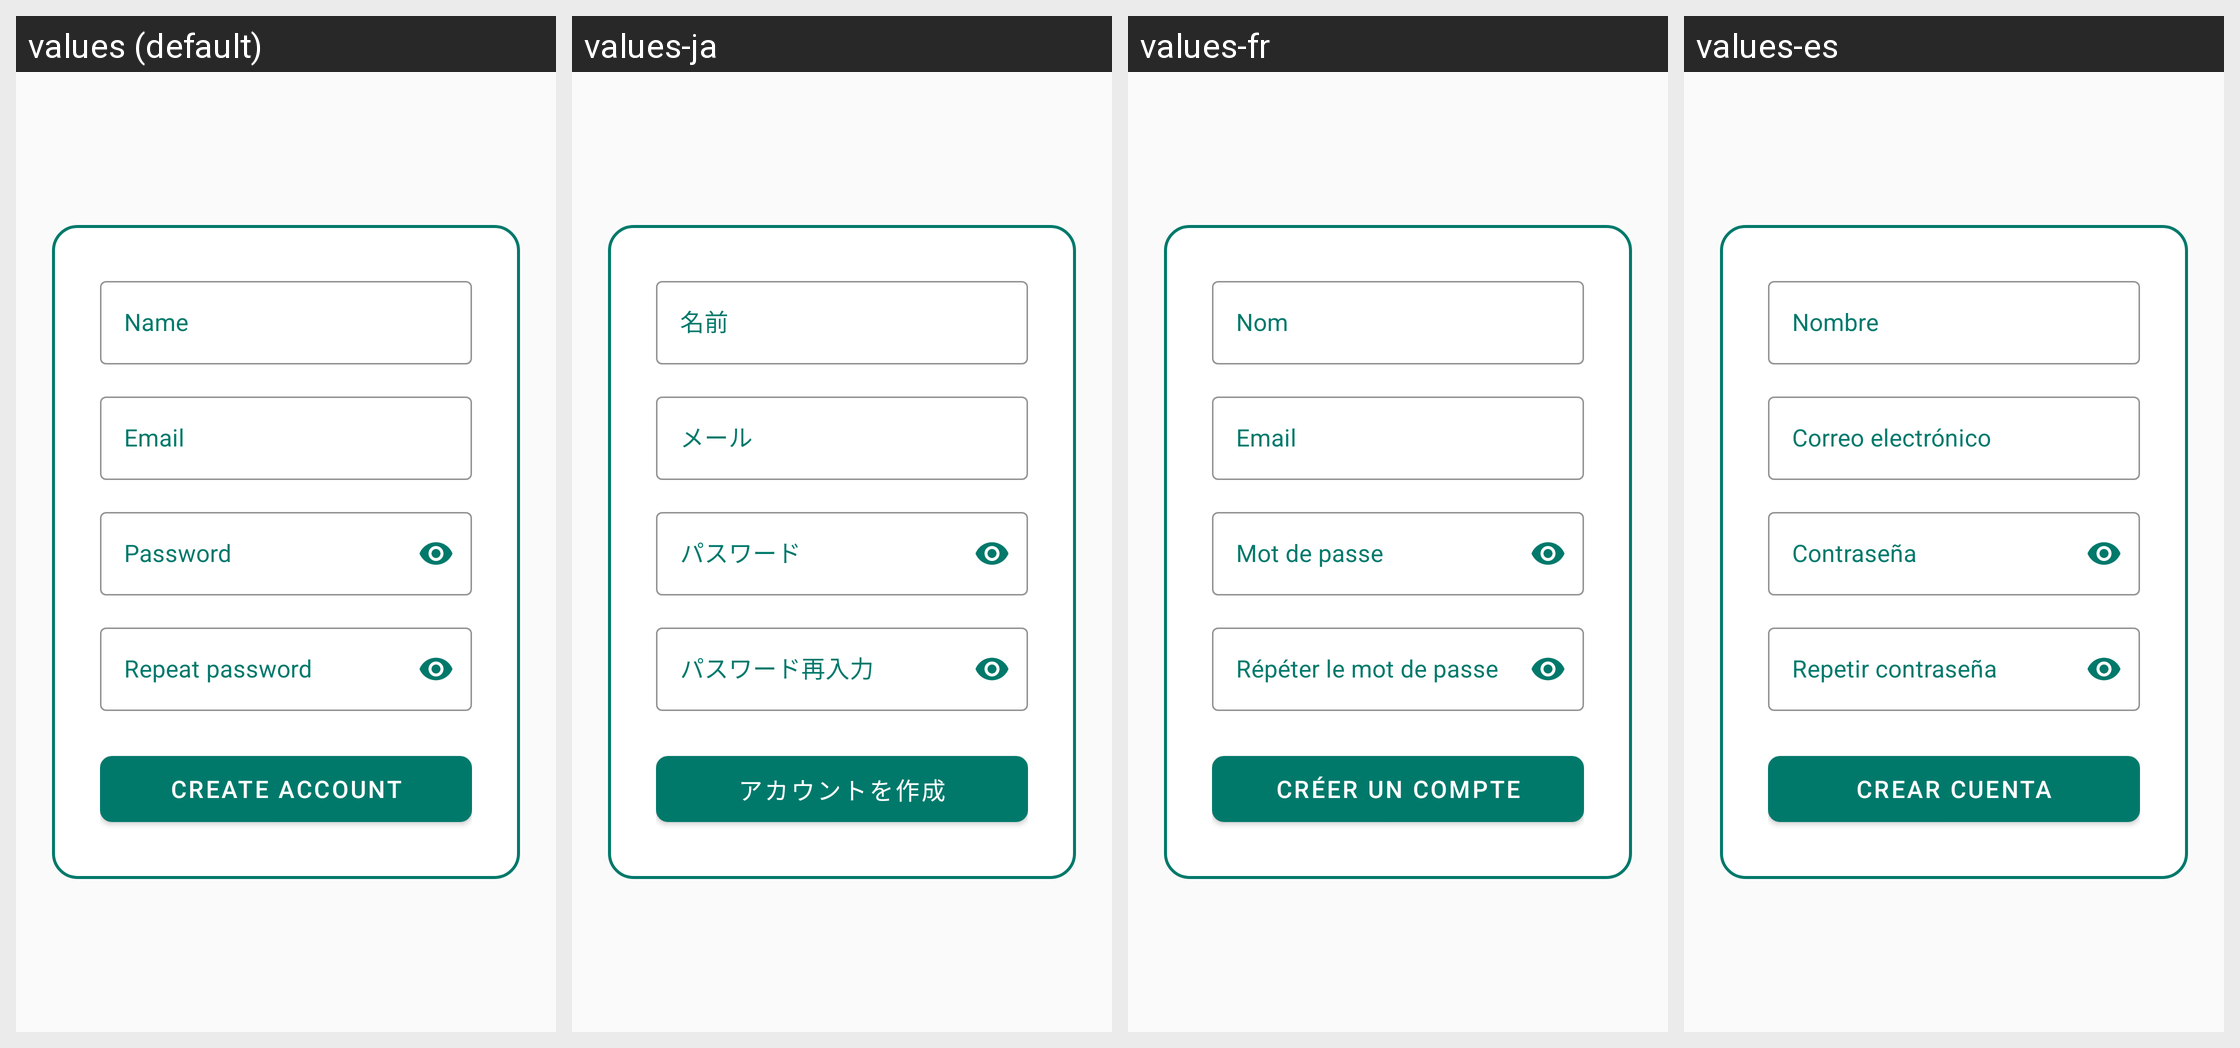

The same Android screen rendered under several of its app's locales, left to right. List the strings drawn on it with the default value and each locale's translation.
Android screen res/layout/activity_register.xml rendered under 4 locales, left to right: values (default), values-ja, values-fr, values-es. Device: Nexus 5 (rendered at 1080×1920; each locale shown at half size, 540×960, under a caption strip naming it); theme Theme.PowerGym.
Other locales in the repository, not shown: values-de, values-en.
Strings drawn on this screen, with the default value and each locale's value (text and hints the layout hard-codes, and strings that could not be matched under every locale, appear in the picture but are not listed):

name
  values: Name
  values-ja: 名前
  values-fr: Nom
  values-es: Nombre

email
  values: Email
  values-ja: メール
  values-fr: Email
  values-es: Correo electrónico

password
  values: Password
  values-ja: パスワード
  values-fr: Mot de passe
  values-es: Contraseña

repeat_password
  values: Repeat password
  values-ja: パスワード再入力
  values-fr: Répéter le mot de passe
  values-es: Repetir contraseña

create_account
  values: Create account
  values-ja: アカウントを作成
  values-fr: Créer un compte
  values-es: Crear cuenta
